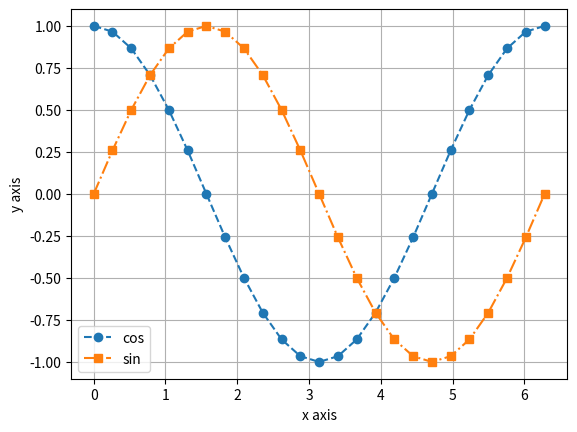
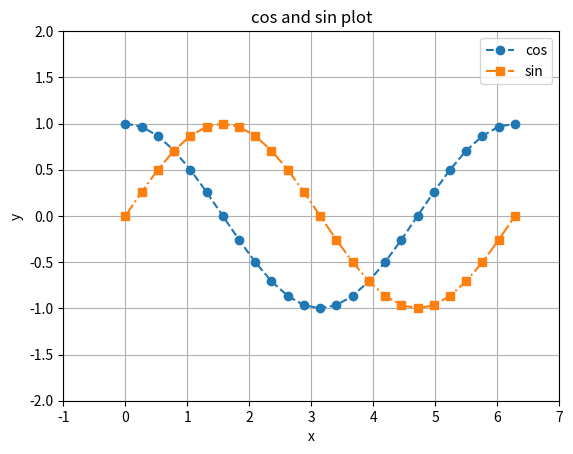

Write Python code to recreate these figures, in order.
import numpy as np
import matplotlib.pyplot as plt
x = np.linspace(0.0, 2.0*np.pi, 25)

# the figure and axes of the plot are now objects
fig, ax = plt.subplots()

# you plot on the axes
ax.plot(x,np.cos(x), '--o', label='cos')
ax.plot(x,np.sin(x), '-.s', label='sin')
ax.grid(True)
ax.legend()
# However these labels are different!
ax.set_xlabel('x axis')
ax.set_ylabel('y axis')

fig.show()

# ax.savefig('my_fig.pdf', dpi=600, format='pdf',
             # bbox_inches='tight')


import numpy as np
import matplotlib.pyplot as plt
x = np.linspace(0.0, 2.0*np.pi, 25)
fig, ax = plt.subplots()
ax.plot(x,np.cos(x), '--o', label='cos')
ax.plot(x,np.sin(x), '-.s', label='sin')
ax.grid(True)
ax.legend()

# using set to set multiple items
ax.set(xlim=(-1,7), ylim=(-2,2), 
    xlabel='x', ylabel='y', 
    title='cos and sin plot')

fig.show()